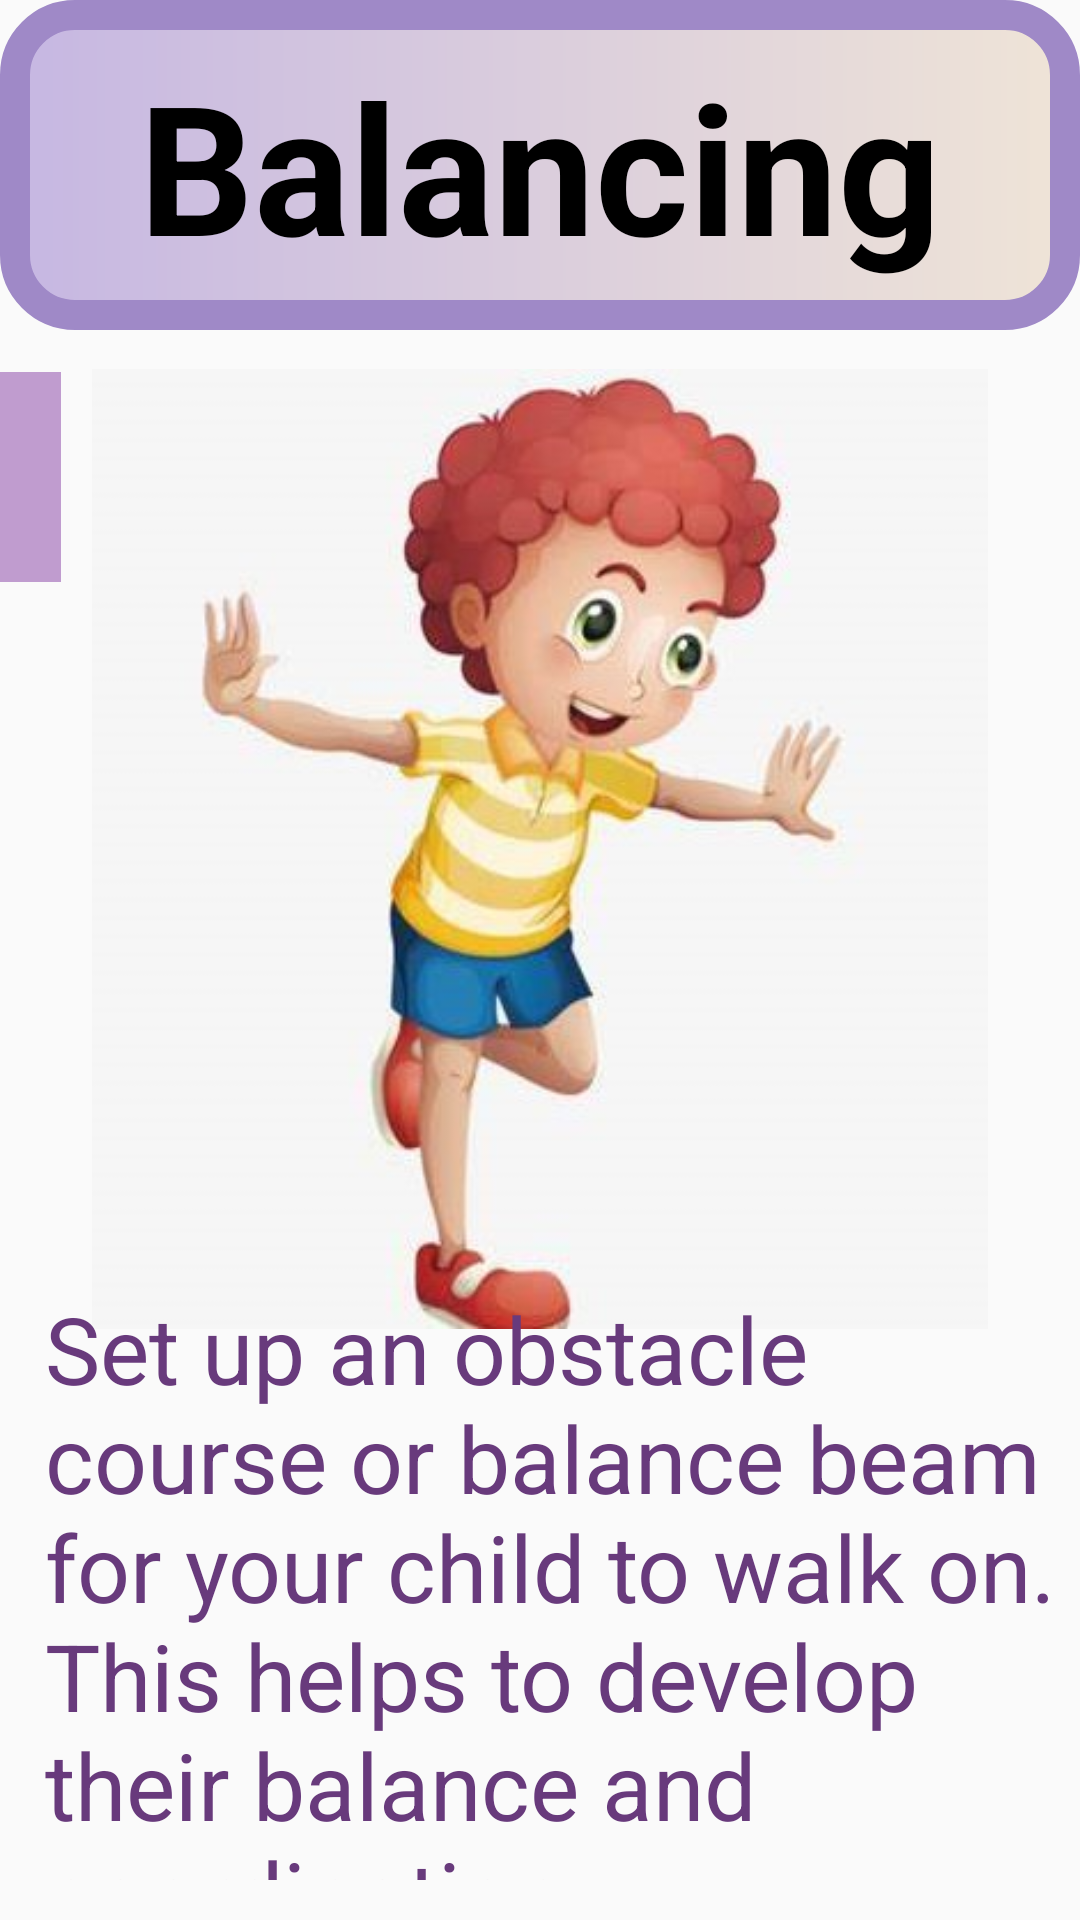

Reconstruct the res/layout file that produces this screen, plus the resources it refers to.
<!-- AndroidManifest.xml: application theme Theme.Try_fragment -->
<!-- res/layout/fragment_physical14.xml -->
<?xml version="1.0" encoding="utf-8"?>
<FrameLayout xmlns:android="http://schemas.android.com/apk/res/android"
    xmlns:app="http://schemas.android.com/apk/res-auto"
    xmlns:tools="http://schemas.android.com/tools"
    android:layout_width="match_parent"
    android:layout_height="match_parent"
    tools:context=".Physical14Fragment">

    <androidx.constraintlayout.widget.ConstraintLayout
        android:layout_width="match_parent"
        android:layout_height="match_parent">

        <ImageView
            android:id="@+id/imageView16"
            android:layout_width="match_parent"
            android:layout_height="320dp"
            android:src="@drawable/balancing"
            app:layout_constraintBottom_toBottomOf="parent"
            app:layout_constraintTop_toTopOf="parent"
            app:layout_constraintVertical_bias="0.384"
            tools:layout_editor_absoluteX="0dp" />

        <TextView
            android:id="@+id/textView27"
            android:layout_width="match_parent"
            android:layout_height="110dp"
            android:background="@drawable/gradient1"
            android:gravity="center"
            android:text="@string/phy9"
            android:textColor="@color/black"
            android:textSize="60sp"
            android:textStyle="bold"
            app:layout_constraintBottom_toBottomOf="parent"
            app:layout_constraintTop_toTopOf="parent"
            app:layout_constraintVertical_bias="0.0"
            tools:layout_editor_absoluteX="0dp" />

        <TextView
            android:id="@+id/textView29"
            android:layout_width="match_parent"
            android:layout_height="198dp"
            android:gravity="left"
            android:paddingLeft="15dp"
            android:text="@string/phy9info"
            android:textColor="@color/purple2"

            android:textSize="31sp"
            app:layout_constraintBottom_toBottomOf="parent"
            app:layout_constraintTop_toTopOf="parent"
            app:layout_constraintVertical_bias="0.97"
            tools:layout_editor_absoluteX="0dp" />
        <ImageButton
            android:id="@+id/imageButton10"
            android:layout_width="70dp"
            android:layout_height="70dp"
            android:layout_marginTop="124dp"
            android:layout_marginEnd="340dp"
            android:background="#C8B082C4"
            android:src="?attr/homeAsUpIndicator"
            app:layout_constraintEnd_toEndOf="parent"
            app:layout_constraintTop_toTopOf="parent" />
    </androidx.constraintlayout.widget.ConstraintLayout>
</FrameLayout>
<!-- resources referenced by this layout -->
<resources>
  <color name="black">#FF000000</color>
  <color name="purple2">#683A7C</color>
  <!-- drawable balancing: jpg bitmap (drawable-v24, 21700 bytes) -->
  <!-- drawable gradient1 (drawable) -->
  <?xml version="1.0" encoding="utf-8"?>
  <shape xmlns:android="http://schemas.android.com/apk/res/android">
  
      <gradient
          android:startColor="#FFC6B7E2"
          android:endColor="#EFE4D7"/>
  
      <corners
          android:radius="20dp"
          />
      <stroke
          android:width="10dp"
          android:color="#9F89C7"/>
  
  </shape>
  <string name="phy9">Balancing</string>
  <string name="phy9info">        Set up an obstacle course or balance beam for your child to walk on. This helps to develop their balance and coordination.</string>
  <style name="Theme.Try_fragment" parent="Base.Theme.Try_fragment" />
  <style name="Base.Theme.Try_fragment" parent="Theme.AppCompat.DayNight.NoActionBar">
          
          
      </style>
</resources>
